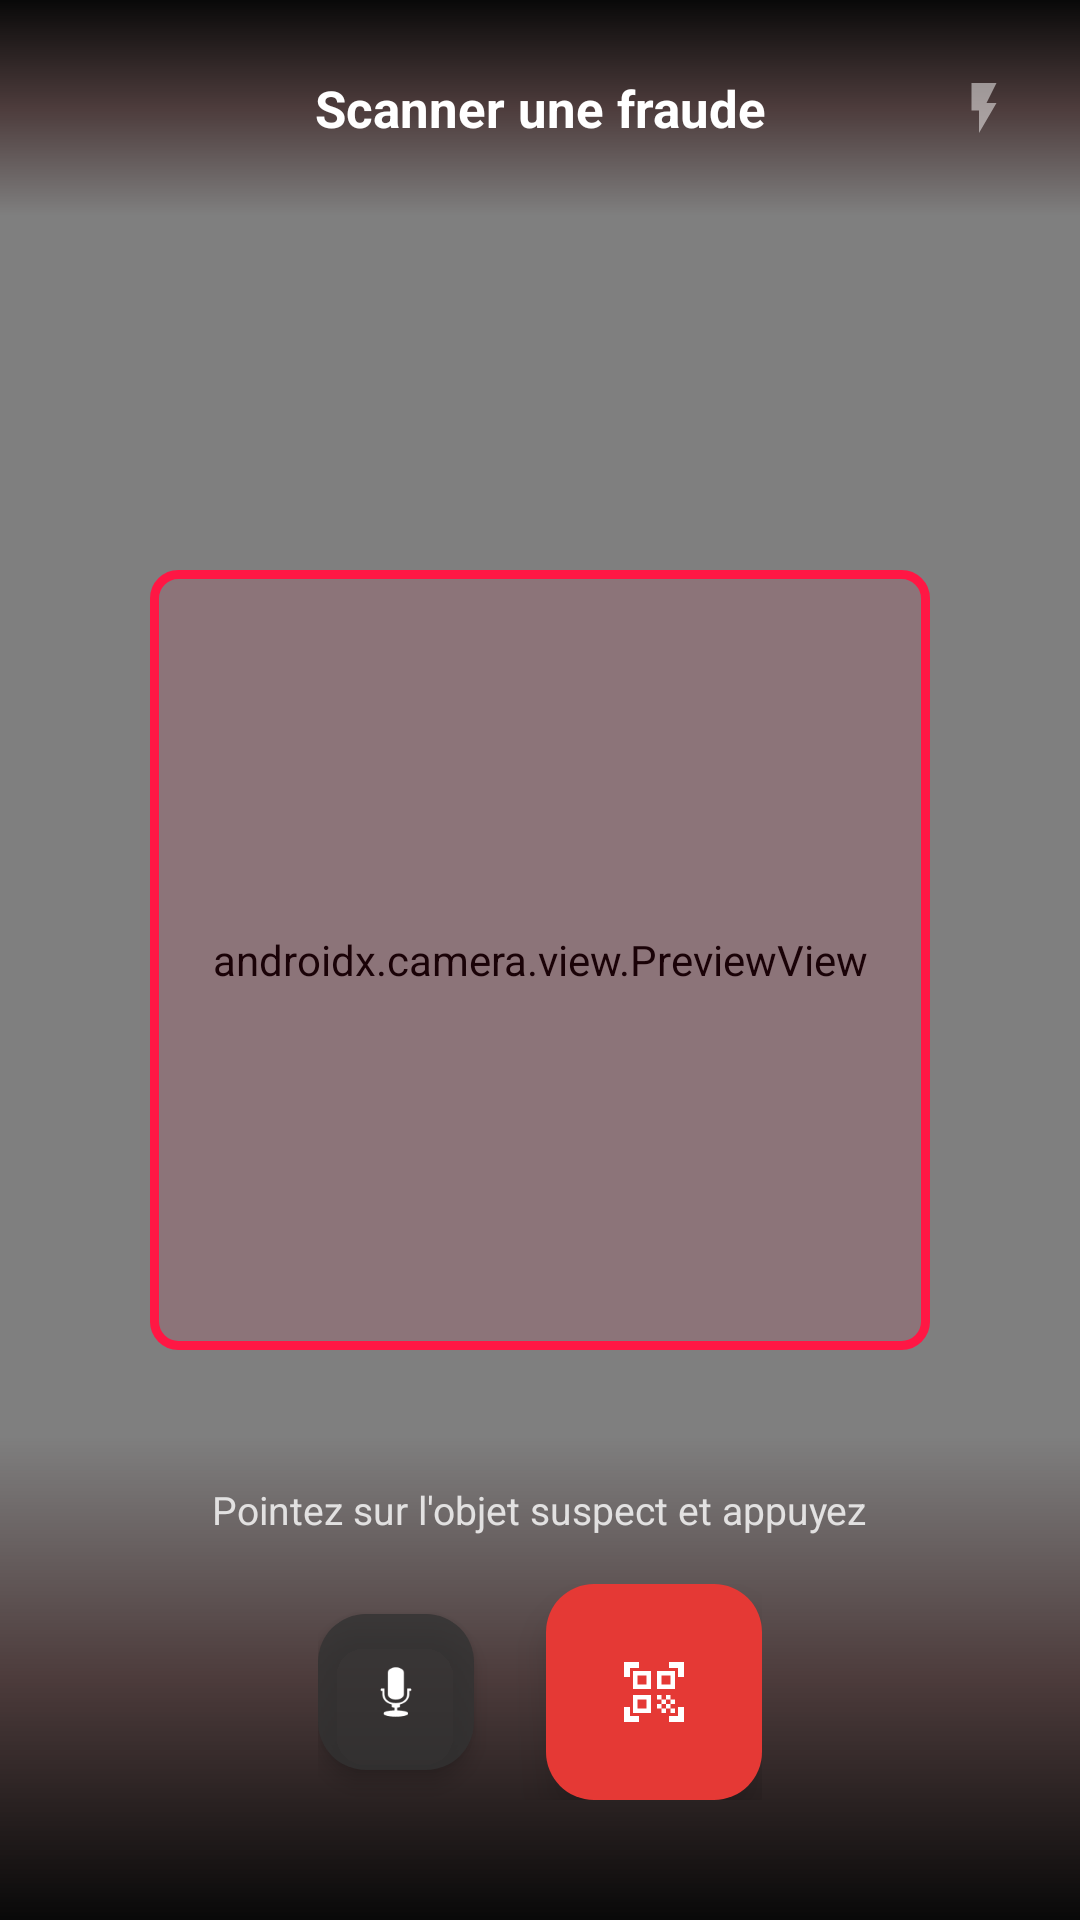

Layout XML and referenced resources for this Android screen:
<!-- AndroidManifest.xml: application theme Theme.FraudWatch -->
<!-- res/layout/fragment_camera.xml -->
<?xml version="1.0" encoding="utf-8"?>
<androidx.constraintlayout.widget.ConstraintLayout
    xmlns:android="http://schemas.android.com/apk/res/android"
    xmlns:app="http://schemas.android.com/apk/res-auto"
    android:layout_width="match_parent"
    android:layout_height="match_parent"
    android:background="@color/black">

    
    <androidx.camera.view.PreviewView
        android:id="@+id/view_finder"
        android:layout_width="0dp"
        android:layout_height="0dp"
        app:layout_constraintBottom_toBottomOf="parent"
        app:layout_constraintEnd_toEndOf="parent"
        app:layout_constraintStart_toStartOf="parent"
        app:layout_constraintTop_toTopOf="parent" />

    
    <LinearLayout
        android:id="@+id/top_bar"
        android:layout_width="0dp"
        android:layout_height="wrap_content"
        android:orientation="horizontal"
        android:gravity="center_vertical"
        android:paddingHorizontal="8dp"
        android:paddingVertical="12dp"
        android:background="@drawable/gradient_top"
        app:layout_constraintEnd_toEndOf="parent"
        app:layout_constraintStart_toStartOf="parent"
        app:layout_constraintTop_toTopOf="parent">

        <com.google.android.material.button.MaterialButton
            android:id="@+id/btn_back"
            style="@style/Widget.Material3.Button.IconButton"
            android:layout_width="48dp"
            android:layout_height="48dp"
            app:icon="@drawable/ic_arrow_back"
            app:iconTint="@color/white"
            app:backgroundTint="@color/transparent" />

        <TextView
            android:layout_width="0dp"
            android:layout_height="wrap_content"
            android:layout_weight="1"
            android:text="Scanner une fraude"
            android:textColor="@color/white"
            android:textSize="17sp"
            android:textStyle="bold"
            android:gravity="center" />

        <com.google.android.material.button.MaterialButton
            android:id="@+id/btn_flash"
            style="@style/Widget.Material3.Button.IconButton"
            android:layout_width="48dp"
            android:layout_height="48dp"
            android:alpha="0.5"
            app:icon="@drawable/ic_flash"
            app:iconTint="@color/white"
            app:backgroundTint="@color/transparent" />

    </LinearLayout>

    
    <ImageView
        android:layout_width="260dp"
        android:layout_height="260dp"
        android:src="@drawable/scan_frame"
        app:layout_constraintBottom_toBottomOf="parent"
        app:layout_constraintEnd_toEndOf="parent"
        app:layout_constraintStart_toStartOf="parent"
        app:layout_constraintTop_toTopOf="parent" />

    
    <FrameLayout
        android:id="@+id/overlay_analysis"
        android:layout_width="0dp"
        android:layout_height="0dp"
        android:background="#CC000000"
        android:visibility="gone"
        app:layout_constraintBottom_toBottomOf="parent"
        app:layout_constraintEnd_toEndOf="parent"
        app:layout_constraintStart_toStartOf="parent"
        app:layout_constraintTop_toTopOf="parent">

        <LinearLayout
            android:layout_width="wrap_content"
            android:layout_height="wrap_content"
            android:layout_gravity="center"
            android:orientation="vertical"
            android:gravity="center"
            android:padding="32dp"
            android:background="#80000000">

            <ProgressBar
                android:id="@+id/progress_bar"
                android:layout_width="72dp"
                android:layout_height="72dp"
                android:indeterminateTint="@color/primary"
                android:visibility="gone" />

            <TextView
                android:id="@+id/tv_status"
                android:layout_width="wrap_content"
                android:layout_height="wrap_content"
                android:text="Analyse en cours..."
                android:textColor="@color/white"
                android:textSize="15sp"
                android:textStyle="bold"
                android:gravity="center"
                android:layout_marginTop="16dp"
                android:visibility="gone" />

            <TextView
                android:id="@+id/tv_timer"
                android:layout_width="wrap_content"
                android:layout_height="wrap_content"
                android:textColor="#AAFFFFFF"
                android:textSize="13sp"
                android:gravity="center"
                android:layout_marginTop="8dp"
                android:visibility="gone" />

            <com.google.android.material.button.MaterialButton
                android:id="@+id/btn_cancel_analysis"
                style="@style/Widget.Material3.Button.OutlinedButton"
                android:layout_width="wrap_content"
                android:layout_height="wrap_content"
                android:text="Annuler"
                android:textColor="@color/white"
                android:layout_marginTop="16dp"
                android:visibility="gone"
                app:strokeColor="@color/white" />

        </LinearLayout>

    </FrameLayout>

    
    <LinearLayout
        android:layout_width="0dp"
        android:layout_height="wrap_content"
        android:orientation="vertical"
        android:gravity="center"
        android:paddingTop="16dp"
        android:paddingBottom="32dp"
        android:background="@drawable/gradient_bottom"
        app:layout_constraintBottom_toBottomOf="parent"
        app:layout_constraintEnd_toEndOf="parent"
        app:layout_constraintStart_toStartOf="parent">

        <TextView
            android:id="@+id/tv_voice_hint"
            android:layout_width="wrap_content"
            android:layout_height="wrap_content"
            android:text="Pointez sur l'objet suspect et appuyez"
            android:textColor="#CCFFFFFF"
            android:textSize="13sp"
            android:gravity="center"
            android:layout_marginBottom="16dp" />

        <LinearLayout
            android:layout_width="wrap_content"
            android:layout_height="wrap_content"
            android:orientation="horizontal"
            android:gravity="center_vertical"
            android:layout_marginBottom="8dp">

            <com.google.android.material.floatingactionbutton.FloatingActionButton
                android:id="@+id/btn_mic"
                android:layout_width="wrap_content"
                android:layout_height="wrap_content"
                android:src="@android:drawable/ic_btn_speak_now"
                app:backgroundTint="#CC333333"
                app:fabCustomSize="52dp"
                app:tint="@color/white"
                app:elevation="4dp"
                android:layout_marginEnd="24dp" />

            <com.google.android.material.floatingactionbutton.FloatingActionButton
                android:id="@+id/btn_capture"
                android:layout_width="wrap_content"
                android:layout_height="wrap_content"
                android:src="@drawable/ic_scan"
                app:backgroundTint="@color/primary"
                app:fabCustomSize="72dp"
                app:tint="@color/white"
                app:elevation="8dp" />

        </LinearLayout>

    </LinearLayout>

</androidx.constraintlayout.widget.ConstraintLayout>
<!-- resources referenced by this layout -->
<resources>
  <color name="black">#000000</color>
  <color name="primary">#E53935</color>
  <color name="transparent">#00000000</color>
  <color name="white">#FFFFFF</color>
  <!-- drawable gradient_bottom (drawable) -->
  <?xml version="1.0" encoding="utf-8"?>
  <shape xmlns:android="http://schemas.android.com/apk/res/android"
      android:shape="rectangle">
      <gradient
          android:angle="90"
          android:startColor="#EE000000"
          android:centerColor="#88200000"
          android:endColor="#00000000"
          android:type="linear" />
  </shape>
  <!-- drawable gradient_top (drawable) -->
  <?xml version="1.0" encoding="utf-8"?>
  <shape xmlns:android="http://schemas.android.com/apk/res/android"
      android:shape="rectangle">
      <gradient
          android:angle="270"
          android:startColor="#EE000000"
          android:centerColor="#88200000"
          android:endColor="#00000000"
          android:type="linear" />
  </shape>
  <!-- drawable ic_flash (drawable) -->
  <?xml version="1.0" encoding="utf-8"?>
  <vector xmlns:android="http://schemas.android.com/apk/res/android"
      android:width="24dp"
      android:height="24dp"
      android:viewportWidth="24"
      android:viewportHeight="24">
      <path
          android:fillColor="#FF000000"
          android:pathData="M7,2v11h3v9l7,-12h-4l4,-8z"/>
  </vector>
  <!-- drawable ic_scan (drawable) -->
  <?xml version="1.0" encoding="utf-8"?>
  <vector xmlns:android="http://schemas.android.com/apk/res/android"
      android:width="24dp"
      android:height="24dp"
      android:viewportWidth="24"
      android:viewportHeight="24">
      <path
          android:fillColor="#FF000000"
          android:pathData="M9.5,6.5v3h-3v-3h3M11,5H5v6h6V5zM9.5,14.5v3h-3v-3h3M11,13H5v6h6v-6zM17.5,6.5v3h-3v-3h3M19,5h-6v6h6V5zM13,13h1.5v1.5H13V13zM14.5,14.5H16V16h-1.5v-1.5zM16,13h1.5v1.5H16V13zM13,16h1.5v1.5H13V16zM14.5,17.5H16V19h-1.5v-1.5zM16,16h1.5v1.5H16V16zM17.5,14.5H19V16h-1.5v-1.5zM17.5,17.5H19V19h-1.5v-1.5zM22,7h-2V4h-3V2h5v5zM22,22v-5h-2v3h-3v2h5zM2,22h5v-2H4v-3H2v5zM2,2v5h2V4h3V2H2z"/>
  </vector>
  <!-- drawable scan_frame (drawable) -->
  <?xml version="1.0" encoding="utf-8"?>
  <shape xmlns:android="http://schemas.android.com/apk/res/android"
      android:shape="rectangle">
      <stroke
          android:width="3dp"
          android:color="#FF1744" />
      <solid android:color="#1AFF1744" />
      <corners android:radius="8dp" />
  </shape>
  <style name="Theme.FraudWatch" parent="Theme.Material3.Dark.NoActionBar">
          <item name="colorPrimary">@color/primary</item>
          <item name="colorPrimaryVariant">@color/primary_dark</item>
          <item name="colorOnPrimary">@color/white</item>
          <item name="colorSecondary">@color/accent_red</item>
          <item name="colorOnSecondary">@color/white</item>
          <item name="android:colorBackground">@color/background</item>
          <item name="colorSurface">@color/surface</item>
          <item name="colorOnSurface">@color/on_surface</item>
          <item name="colorSurfaceVariant">@color/surface_variant</item>
          <item name="colorOnSurfaceVariant">@color/on_surface_muted</item>
          <item name="android:statusBarColor">@color/black</item>
          <item name="android:navigationBarColor">@color/black</item>
          <item name="android:windowBackground">@color/background</item>
      </style>
  <color name="primary_dark">#B71C1C</color>
  <color name="accent_red">#FF1744</color>
  <color name="background">#000000</color>
  <color name="surface">#0D0D0D</color>
  <color name="on_surface">#EEEEEE</color>
  <color name="surface_variant">#141414</color>
  <color name="on_surface_muted">#888888</color>
</resources>
